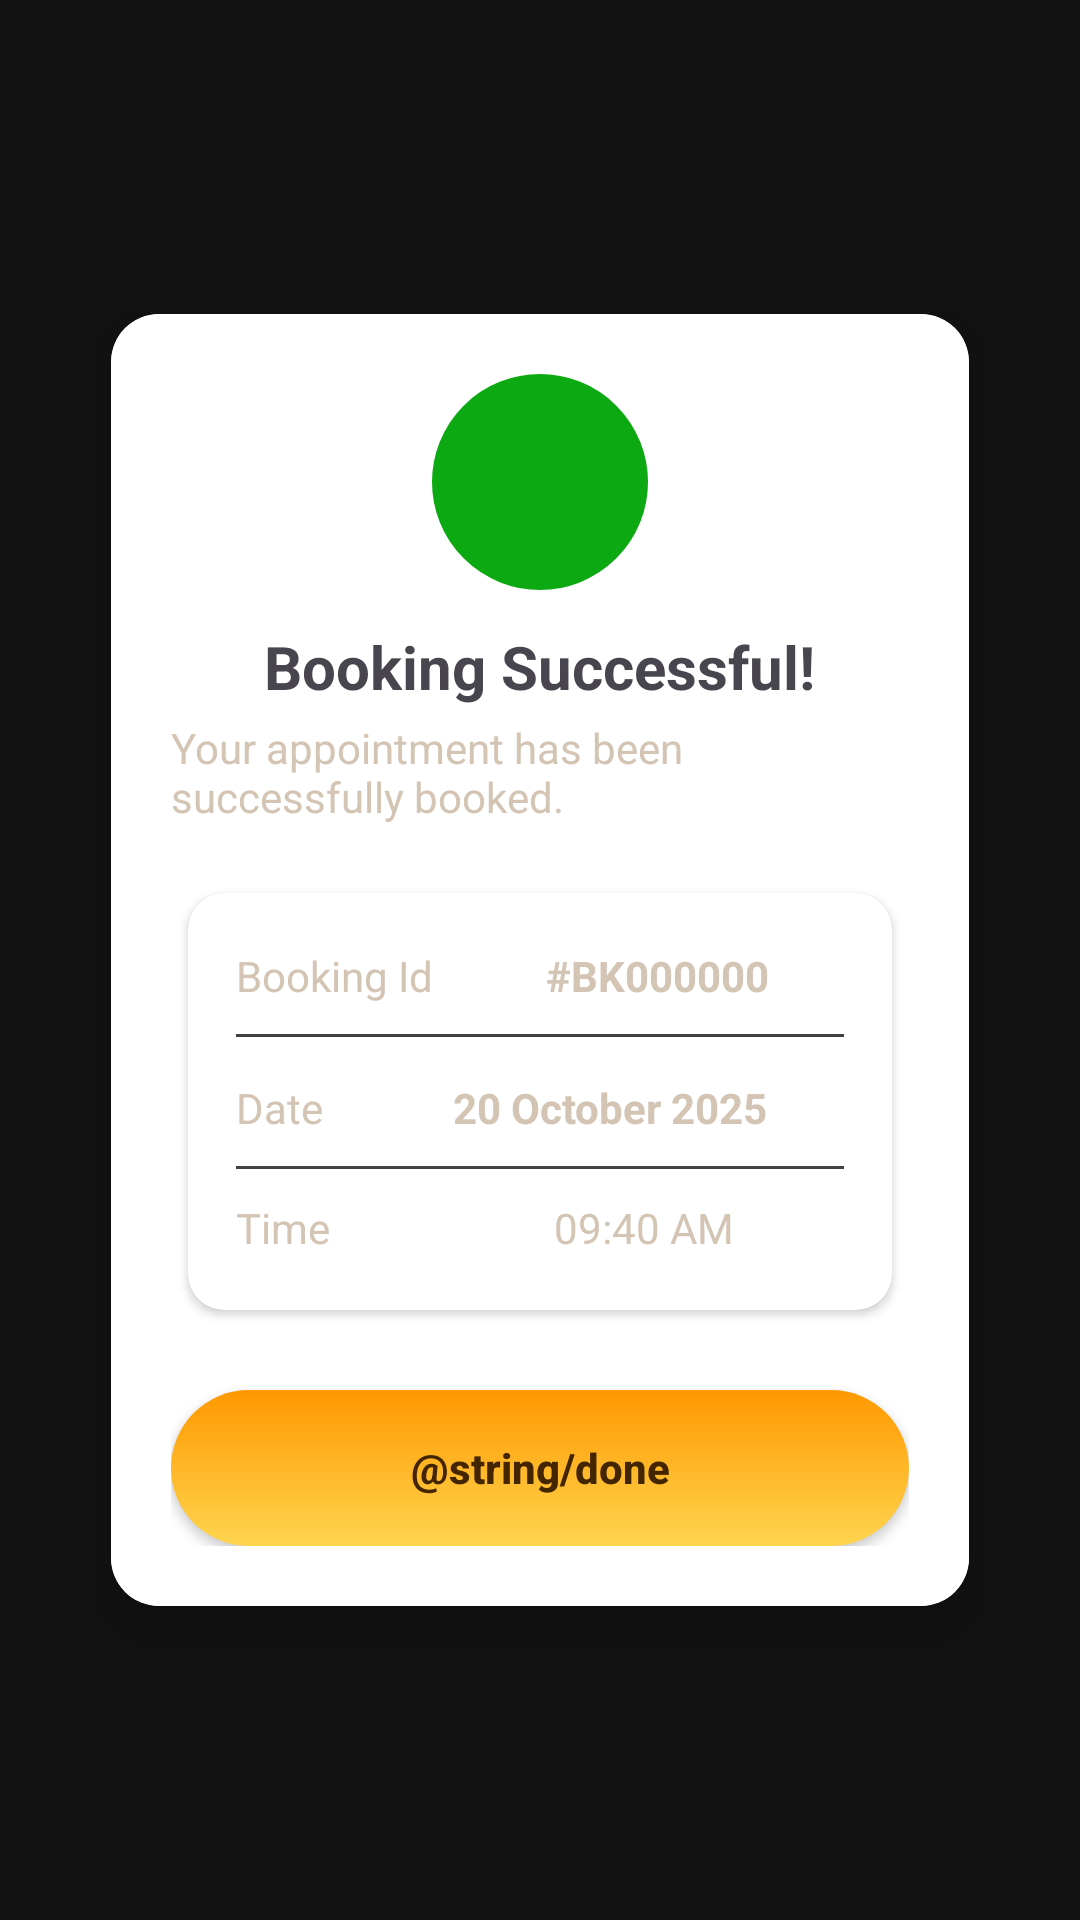

The Android layout XML behind this screen, and the referenced resources:
<!-- AndroidManifest.xml: application theme Theme.Bharatnaai -->
<!-- res/layout/dialog_booking_confirm.xml -->
<?xml version="1.0" encoding="utf-8"?>
<androidx.constraintlayout.widget.ConstraintLayout xmlns:android="http://schemas.android.com/apk/res/android"
    xmlns:app="http://schemas.android.com/apk/res-auto"
    android:layout_width="match_parent"
    android:layout_height="wrap_content"
    android:layout_gravity="center"
    android:background="@android:color/transparent"
    android:padding="24dp">

    <androidx.cardview.widget.CardView
        android:id="@+id/card_container"
        android:layout_width="0dp"
        android:layout_height="wrap_content"
        app:cardCornerRadius="16dp"
        app:cardUseCompatPadding="true"
        app:layout_constraintBottom_toBottomOf="parent"
        app:layout_constraintEnd_toEndOf="parent"
        app:layout_constraintStart_toStartOf="parent"
        app:layout_constraintTop_toTopOf="parent"
        app:cardElevation="8dp">

        <androidx.appcompat.widget.LinearLayoutCompat
            android:layout_width="match_parent"
            android:layout_height="wrap_content"
            android:background="@color/white"
            android:orientation="vertical"
            android:padding="20dp">

            <FrameLayout
                android:layout_width="72dp"
                android:layout_height="72dp"
                android:layout_gravity="center_horizontal"
                android:background="@drawable/circle_background"
                android:backgroundTint="@color/green">

                <androidx.appcompat.widget.AppCompatImageView
                    android:layout_width="32dp"
                    android:layout_height="32dp"
                    android:layout_gravity="center"
                    android:src="@drawable/ic_check_white_24" />
            </FrameLayout>

            <androidx.appcompat.widget.AppCompatTextView
                android:id="@+id/tv_title"
                android:layout_width="wrap_content"
                android:layout_height="wrap_content"
                android:layout_gravity="center_horizontal"
                android:layout_marginTop="12dp"
                android:text="Booking Successful!"
                android:textSize="20sp"
                android:textStyle="bold" />

            <androidx.appcompat.widget.AppCompatTextView
                android:id="@+id/tv_subtitle"
                android:layout_width="wrap_content"
                android:layout_height="wrap_content"
                android:layout_gravity="center_horizontal"
                android:layout_marginTop="4dp"
                android:gravity=""
                android:text="Your appointment has been successfully booked."
                android:textColor="@color/secondary_text_color"
                android:textSize="14sp" />

            <androidx.cardview.widget.CardView
                android:layout_width="match_parent"
                android:layout_height="wrap_content"
                android:layout_marginTop="16dp"
                app:cardCornerRadius="12dp"
                app:cardUseCompatPadding="true">

                <androidx.appcompat.widget.LinearLayoutCompat
                    android:layout_width="match_parent"
                    android:layout_height="wrap_content"
                    android:orientation="vertical"
                    android:padding="16dp">

                    <androidx.appcompat.widget.LinearLayoutCompat
                        android:layout_width="match_parent"
                        android:layout_height="wrap_content"
                        android:gravity="center_vertical"
                        android:orientation="horizontal">

                        <androidx.appcompat.widget.AppCompatTextView
                            android:layout_width="0dp"
                            android:layout_height="wrap_content"
                            android:layout_weight="0.5"
                            android:text="Booking Id"
                            android:paddingVertical="@dimen/padding_2dp"
                            android:textColor="@color/secondary_text_color"
                            android:textSize="14sp" />

                        <androidx.appcompat.widget.AppCompatTextView
                            android:id="@+id/tv_confirm_no_value"
                            android:layout_width="0dp"
                            android:layout_height="wrap_content"
                            android:layout_weight="0.5"
                            android:text="#BK000000"
                            android:padding="@dimen/padding_2dp"
                            android:textColor="@color/secondary_text_color"
                            android:textSize="14sp"
                            android:textStyle="bold" />
                    </androidx.appcompat.widget.LinearLayoutCompat>

                    <View
                        android:layout_width="match_parent"
                        android:layout_height="1dp"
                        android:layout_marginTop="@dimen/margin_8dp"
                        android:background="@color/divider_color" />

                    <androidx.appcompat.widget.LinearLayoutCompat
                        android:layout_width="match_parent"
                        android:layout_height="wrap_content"
                        android:layout_marginTop="12dp"
                        android:layout_weight="1"
                        android:gravity="center_vertical"
                        android:orientation="horizontal">

                        <androidx.appcompat.widget.AppCompatTextView
                            android:layout_width="0dp"
                            android:layout_height="wrap_content"
                            android:layout_weight="0.5"
                            android:paddingVertical="@dimen/padding_2dp"
                            android:text="Date"
                            android:textColor="@color/secondary_text_color"
                            android:textSize="14sp" />

                        <androidx.appcompat.widget.AppCompatTextView
                            android:id="@+id/tv_date_value"
                            android:layout_width="wrap_content"
                            android:layout_height="wrap_content"
                            android:text="20 October 2025"
                            android:textColor="@color/secondary_text_color"
                            android:padding="@dimen/padding_2dp"
                            android:layout_weight="0.5"
                            android:gravity="center"
                            android:textSize="14sp"
                            android:textStyle="bold" />
                    </androidx.appcompat.widget.LinearLayoutCompat>

                    <View
                        android:layout_width="match_parent"
                        android:layout_height="1dp"
                        android:layout_marginTop="@dimen/margin_8dp"
                        android:background="@color/divider_color" />

                    <androidx.appcompat.widget.LinearLayoutCompat
                        android:layout_width="match_parent"
                        android:layout_height="wrap_content"
                        android:layout_marginTop="@dimen/margin_8dp"
                        android:layout_weight="1"
                        android:gravity="center_vertical"
                        android:orientation="horizontal">

                        <androidx.appcompat.widget.AppCompatTextView
                            android:layout_width="0dp"
                            android:layout_height="wrap_content"
                            android:layout_weight="0.5"
                            android:paddingVertical="@dimen/padding_2dp"
                            android:text="Time"
                            android:textColor="@color/secondary_text_color"
                            android:textSize="14sp" />

                        <androidx.appcompat.widget.AppCompatTextView
                            android:id="@+id/tv_time_value"
                            android:layout_width="wrap_content"
                            android:layout_height="wrap_content"
                            android:text="09:40 AM"
                            android:layout_weight="0.5"
                            android:padding="@dimen/padding_2dp"
                            android:gravity="center"
                            android:textColor="@color/secondary_text_color"
                            android:textSize="14sp" />
                    </androidx.appcompat.widget.LinearLayoutCompat>
                </androidx.appcompat.widget.LinearLayoutCompat>
            </androidx.cardview.widget.CardView>

            <androidx.appcompat.widget.AppCompatButton
                android:id="@+id/btn_done"
                android:layout_width="match_parent"
                android:layout_height="52dp"
                android:layout_marginTop="20dp"
                android:background="@drawable/button_primary_background"
                android:text="@string/done"
                android:textAllCaps="false"
                android:textColor="@color/text_on_primary"
                android:textStyle="bold" />
        </androidx.appcompat.widget.LinearLayoutCompat>
    </androidx.cardview.widget.CardView>

</androidx.constraintlayout.widget.ConstraintLayout>
<!-- resources referenced by this layout -->
<resources>
  <color name="divider_color">#424242</color>
  <color name="green">#0DA913</color>
  <color name="secondary_text_color">@color/on_surface_variant</color>
  <color name="text_on_primary">@color/on_primary</color>
  <color name="white">#FFFFFFFF</color>
  <dimen name="margin_8dp">8dp</dimen>
  <dimen name="padding_2dp">2dp</dimen>
  <!-- drawable button_primary_background (drawable) -->
  <?xml version="1.0" encoding="utf-8"?>
  <shape xmlns:android="http://schemas.android.com/apk/res/android"
      android:shape="rectangle">
      
      <gradient
          android:startColor="#FFD54F"
          android:endColor="#FF9800"
          android:angle="90"
          android:type="linear" />
      
      <corners android:radius="28dp" />
      
      <stroke
          android:width="0dp"
          android:color="@android:color/transparent" />
          
  </shape>
  <!-- drawable circle_background (drawable) -->
  <?xml version="1.0" encoding="utf-8"?>
  <shape xmlns:android="http://schemas.android.com/apk/res/android"
      android:shape="oval">
      <solid android:color="@color/logo_background" />
      <stroke
          android:width="3dp"
          android:color="@color/primary_dark" />
  </shape>
  <style name="Theme.Bharatnaai" parent="Base.Theme.Bharatnaai" />
  <color name="on_surface_variant">#D3C4B4</color>
  <color name="on_primary">#432600</color>
  <color name="logo_background">#FFA726</color>
  <color name="primary_dark">#FF8F00</color>
  <color name="primary">#FFB74D</color>
  <color name="primary_container">#603900</color>
  <color name="on_primary_container">#FFDDB3</color>
  <color name="secondary">#FFCC80</color>
  <color name="on_secondary">#4A2800</color>
  <color name="secondary_container">#6D3C00</color>
  <color name="on_secondary_container">#FFCCBC</color>
  <color name="tertiary">#FFB74D</color>
  <color name="on_tertiary">#4A2800</color>
  <color name="tertiary_container">#653900</color>
  <color name="on_tertiary_container">#FFE0B2</color>
  <color name="background">#121212</color>
  <color name="on_background">#E6E1E5</color>
  <color name="surface">#121212</color>
  <color name="on_surface">#E6E1E5</color>
  <color name="surface_variant">#4F4539</color>
  <color name="outline">#9C8F80</color>
  <color name="error">#FFB4AB</color>
  <color name="on_error">#690005</color>
  <color name="error_container">#93000A</color>
  <color name="on_error_container">#FFDAD6</color>
</resources>
